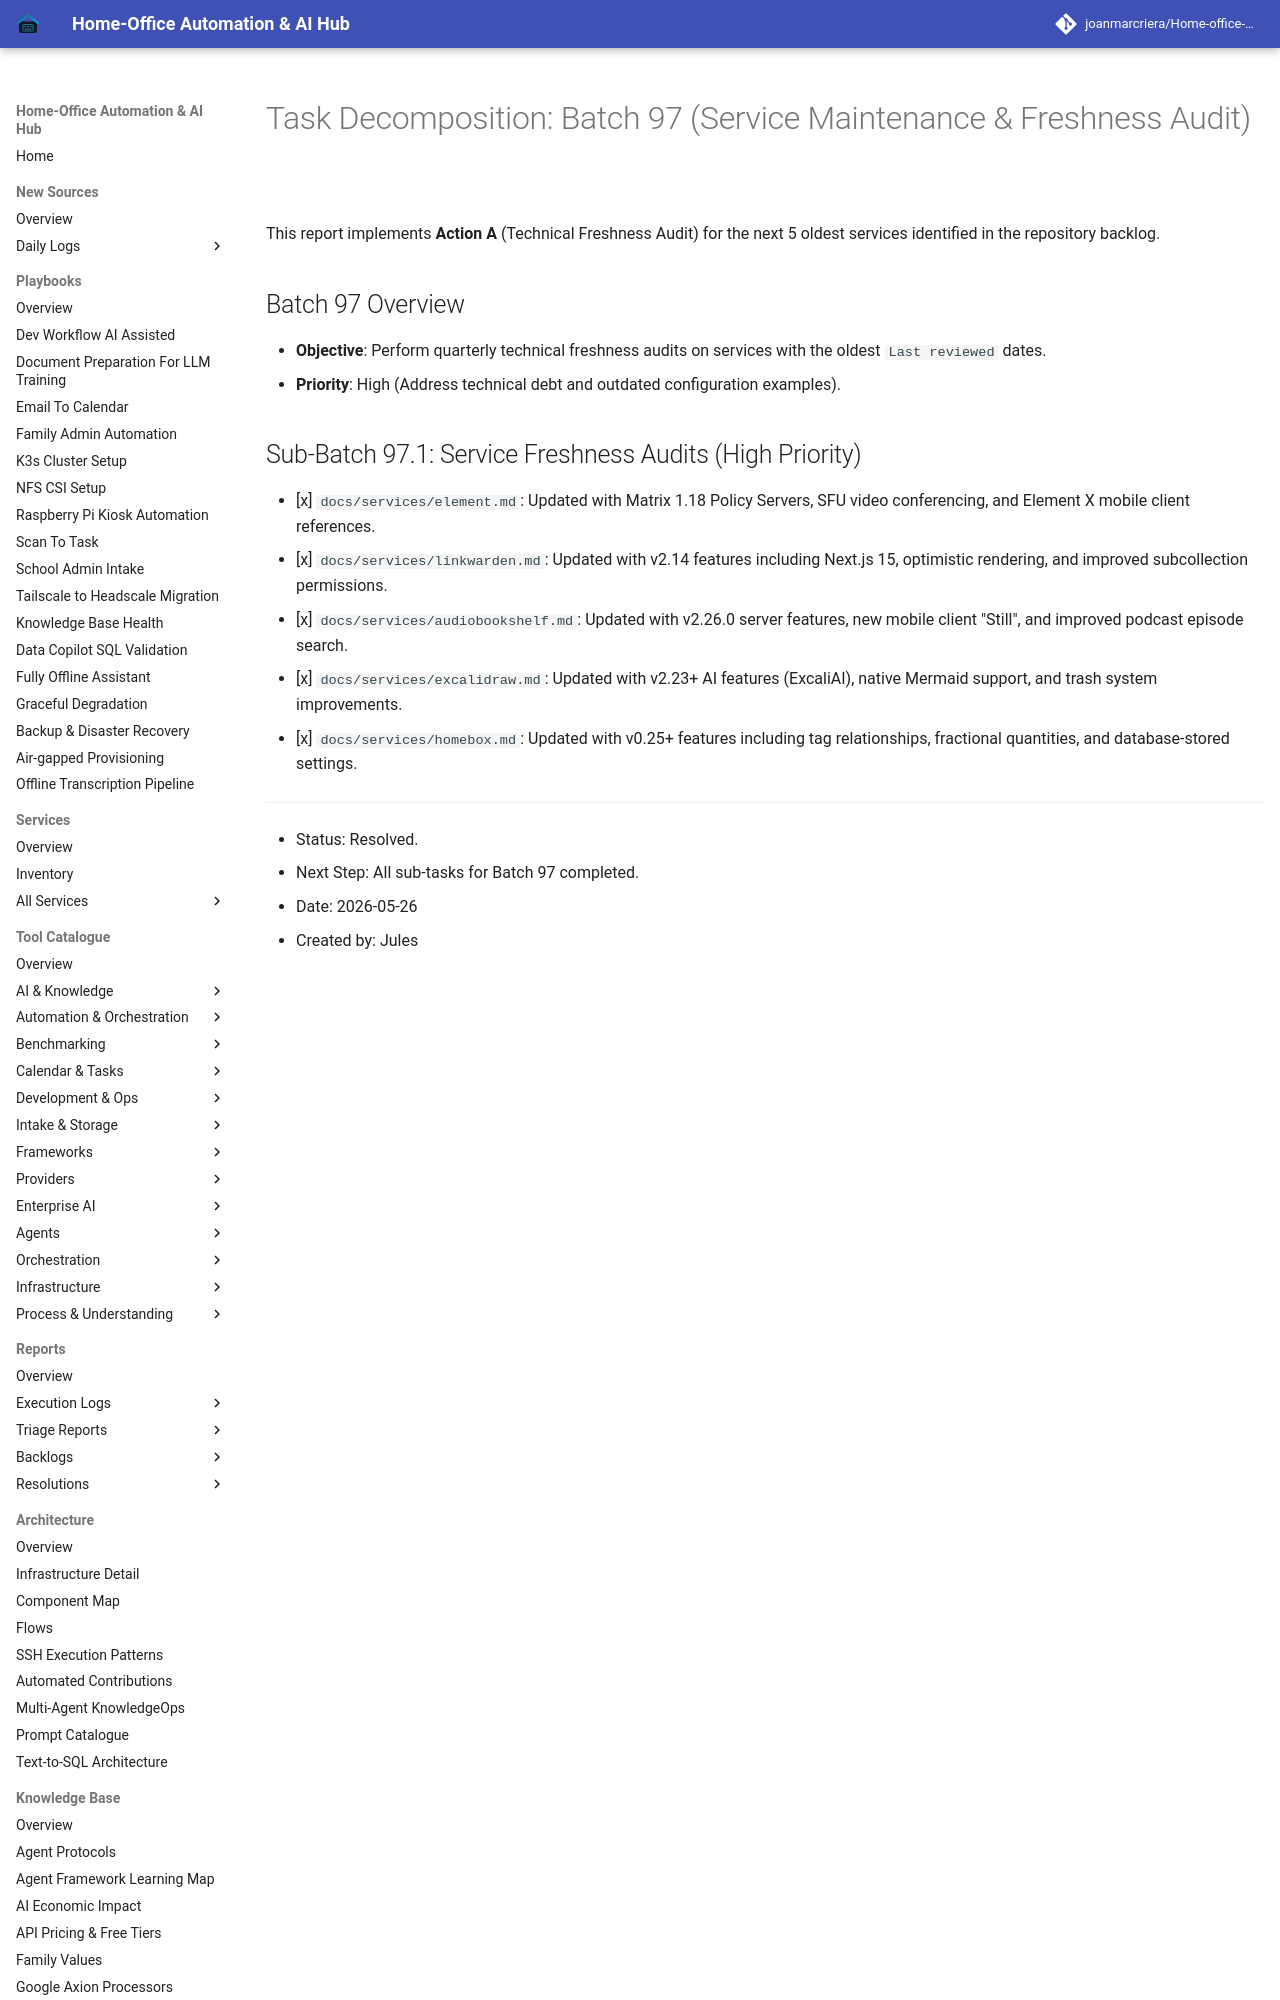

repository: joanmarcriera/Home-office-automations · page: reports/task-decomposition-batch-97/index.html · generator: mkdocs

# Task Decomposition: Batch 97 (Service Maintenance & Freshness Audit)

This report implements **Action A** (Technical Freshness Audit) for the next 5 oldest services identified in the repository backlog.

## Batch 97 Overview
- **Objective**: Perform quarterly technical freshness audits on services with the oldest `Last reviewed` dates.
- **Priority**: High (Address technical debt and outdated configuration examples).
